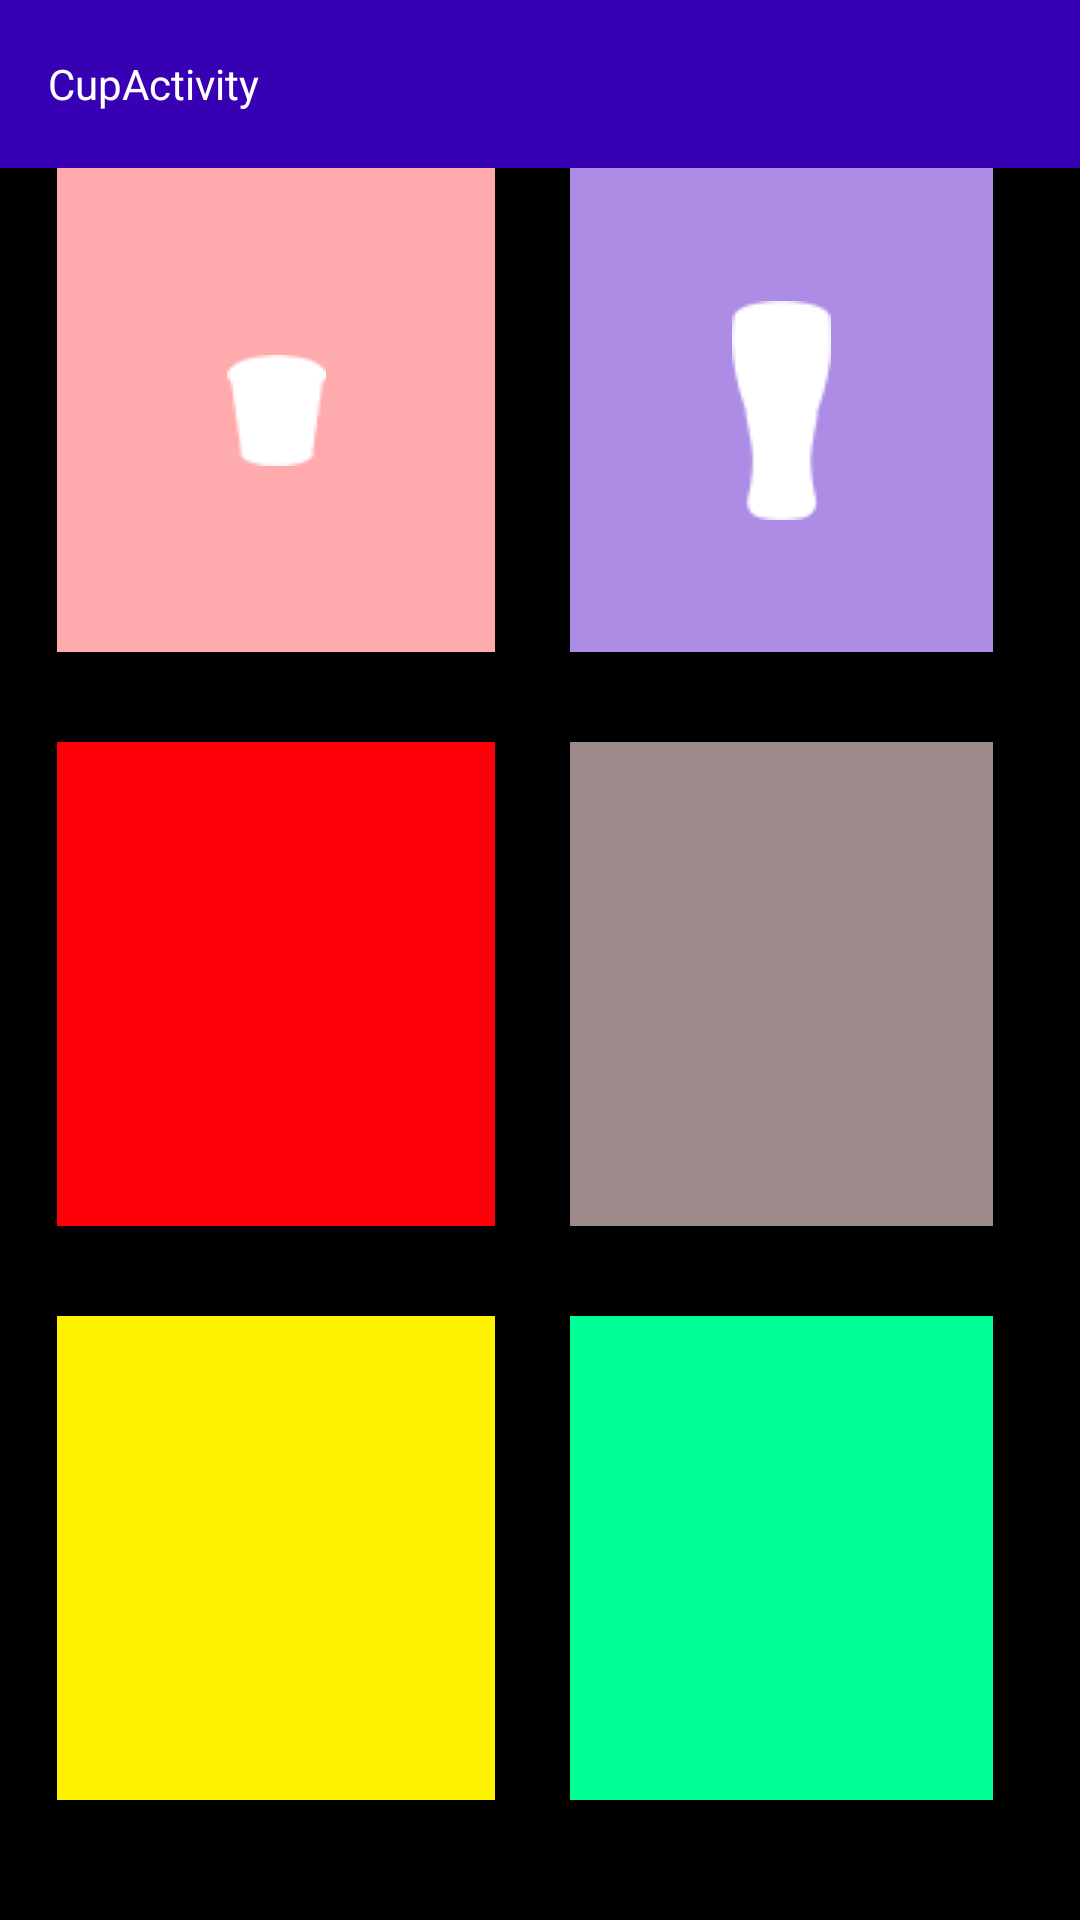

Write the Android layout XML for this screen, with the resource values it uses.
<!-- AndroidManifest.xml: application theme AppTheme -->
<!-- res/layout/activity_cup.xml -->
<?xml version="1.0" encoding="utf-8"?>
<LinearLayout xmlns:android="http://schemas.android.com/apk/res/android"
    xmlns:app="http://schemas.android.com/apk/res-auto"
    xmlns:tools="http://schemas.android.com/tools"
    android:layout_width="match_parent"
    android:layout_height="match_parent"
    android:background="#000000"
    android:weightSum="9"
    tools:context="com.example.administrator.homesuls.CupActivity"
    android:orientation="vertical">


    <android.support.v7.widget.Toolbar
        xmlns:android="http://schemas.android.com/apk/res/android"
        android:id="@+id/toolbar"
        android:layout_width="match_parent"
        android:layout_height="wrap_content"
        android:background="?attr/colorPrimaryDark">

        <TextView
            android:layout_width="wrap_content"
            android:layout_height="wrap_content"
            android:id="@+id/toolbar_textview"
            android:text="CupActivity"
            android:textColor="@android:color/white" />
    </android.support.v7.widget.Toolbar>



    <LinearLayout
        android:layout_width="match_parent"
        android:layout_height="0dp"
        android:layout_weight="3"
        android:weightSum="1"
        android:baselineAligned="false"
        android:layout_marginRight="14dp"
        android:layout_marginLeft="14dp"
        android:layout_marginBottom="15dp">


        <LinearLayout
            android:layout_width="match_parent"
            android:layout_height="match_parent"
            android:background="#ffaaad"
            android:layout_weight="0.5"
            android:weightSum="1"
            android:layout_marginLeft="5dp"
            android:layout_marginRight="15dp"
            >


            <ImageButton
                android:id="@+id/cup1"
                android:layout_width="wrap_content"
                android:layout_height="match_parent"
                android:layout_weight="1"
                android:background="#00000000"
                android:onClick="cupClick1"
                app:srcCompat="@drawable/choicesojubutton" />
        </LinearLayout>


        <LinearLayout
            android:layout_width="match_parent"
            android:layout_height="match_parent"
            android:layout_weight="0.5"
            android:weightSum="1"
            android:background="#ac8ce4"
            android:layout_marginLeft="10dp"
            android:layout_marginRight="15dp"
            >

            <ImageButton
                android:id="@+id/cup2"
                android:layout_width="wrap_content"
                android:layout_height="match_parent"
                android:layout_weight="1"
                android:background="#00000000"
                android:onClick="cupClick2"
                app:srcCompat="@drawable/choicebeerbutton" />
        </LinearLayout>
    </LinearLayout>












    <LinearLayout
        android:layout_width="match_parent"
        android:layout_height="0dp"
        android:layout_weight="3"
        android:weightSum="1"
        android:layout_marginRight="14dp"
        android:layout_marginLeft="14dp"
        android:layout_marginTop="15dp"
        android:layout_marginBottom="15dp">


        <LinearLayout
            android:layout_width="match_parent"
            android:layout_height="match_parent"
            android:layout_marginLeft="5dp"
            android:layout_marginRight="15dp"
            android:layout_weight="0.5"
            android:background="#ff0009" />


        <LinearLayout
            android:layout_width="match_parent"
            android:layout_height="match_parent"
            android:layout_weight="0.5"
            android:background="#9c8989"
            android:layout_marginLeft="10dp"
            android:layout_marginRight="15dp"
            />

    </LinearLayout>







    <LinearLayout
        android:layout_width="match_parent"
        android:layout_height="0dp"
        android:layout_weight="3"
        android:weightSum="1"
        android:layout_marginTop="15dp"
        android:layout_marginLeft="14dp"
        android:layout_marginRight="14dp"
        android:layout_marginBottom="40dp"
        >
        <LinearLayout
            android:layout_width="match_parent"
            android:layout_height="match_parent"
            android:background="#fff200"
            android:layout_weight="0.5"
            android:layout_marginLeft="5dp"
            android:layout_marginRight="15dp"
            />



        <LinearLayout
            android:layout_width="match_parent"
            android:layout_height="match_parent"
            android:layout_weight="0.5"
            android:background="#00ff95"
            android:layout_marginLeft="10dp"
            android:layout_marginRight="15dp"/>

    </LinearLayout>




</LinearLayout>
<!-- resources referenced by this layout -->
<resources>
  <!-- drawable choicebeerbutton: png bitmap (drawable, 15211 bytes) -->
  <!-- drawable choicesojubutton: png bitmap (drawable, 14950 bytes) -->
  <style name="AppTheme" parent="Theme.AppCompat.Light.NoActionBar">
          
          <item name="colorPrimary">@color/colorPrimary</item>
          <item name="colorPrimaryDark">@color/colorPrimaryDark</item>
          <item name="colorAccent">@color/colorAccent</item>
  
          
          <item name="android:actionOverflowButtonStyle">@drawable/beer1</item>
  
      </style>
  <!-- not gathered from this repository: default colours our renderer supplied (Android Studio template values) -->
  <color name="colorPrimary">#FF6200EE</color>
  <color name="colorPrimaryDark">#FF3700B3</color>
  <color name="colorAccent">#FF03DAC5</color>
</resources>
